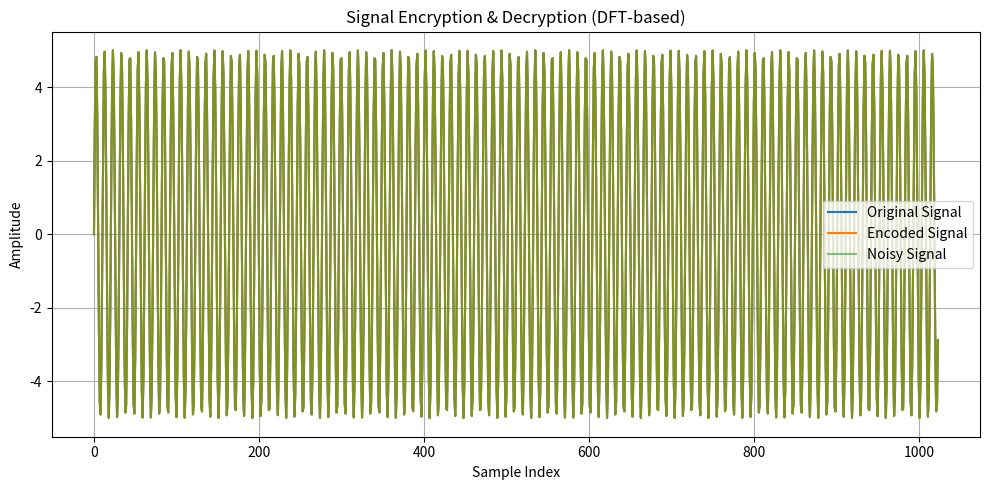

Reproduce this figure in Python.
#Noise-Resilient Signal Encryption
#Idea: Add a secret message to specific DFT frequencies while adding random noise to the rest. The message can be decrypted only if the right key (e.g. frequency index map) is known.

#Application: Can simulate sending a "hidden" message in a noisy channel.

import numpy as np
import hashlib
import random
import matplotlib.pyplot as plt

# === Helper Functions ===
def message_to_bits(message):
    return ''.join(format(ord(char), '08b') for char in message)

def bits_to_message(bits):
    chars = [chr(int(bits[i:i+8], 2)) for i in range(0, len(bits), 8)]
    return ''.join(chars)

def get_scrambled_indices(password, num_indices, signal_length):
    hash_bytes = hashlib.sha256(password.encode()).digest()
    seed = int.from_bytes(hash_bytes, 'big')
    rng = random.Random(seed)
    all_indices = list(range(10, signal_length // 2))  # Avoid low-frequency/DC components
    rng.shuffle(all_indices)
    return all_indices[:num_indices]

def embed_bits_in_signal(signal, bits, password):
    fft_signal = np.fft.fft(signal)
    indices = get_scrambled_indices(password, len(bits), len(fft_signal))
    
    for i, bit in enumerate(bits):
        if bit == '1':
            fft_signal[indices[i]] *= 1.5
        else:
            fft_signal[indices[i]] *= 0.5


    return np.fft.ifft(fft_signal).real

def extract_bits_from_signal(signal, password, bit_count, reference_fft):
    fft_signal = np.fft.fft(signal)
    indices = get_scrambled_indices(password, bit_count, len(fft_signal))

    bits = ''
    for idx in indices:
        ref_mag = abs(reference_fft[idx])
        received_mag = abs(fft_signal[idx])
        bits += '1' if received_mag > ref_mag else '0'
    return bits



# === Main Test ===
if __name__ == "__main__":
    Fs = 1024  # Sampling frequency
    t = np.arange(0, 1, 1/Fs)
    base_signal = 5 * np.sin(2 * np.pi * 100 * t)

    message = "HELLO"
    password = "my_secret_password"

    binary = message_to_bits(message)
    encoded_signal = embed_bits_in_signal(base_signal, binary, password)

    # Add optional Gaussian noise
    noisy_signal = encoded_signal + np.random.normal(0, 0.005, len(encoded_signal))  # less noise

    reference_fft = np.fft.fft(base_signal)



    # Decode
    extracted_bits = extract_bits_from_signal(noisy_signal, password, len(binary), reference_fft)
    decoded_message = bits_to_message(extracted_bits)

    # Results
    print("Original Message: ", message)
    print("Decoded Message:  ", decoded_message)
    print("Bit Accuracy:     ", sum([a == b for a, b in zip(binary, extracted_bits)]) / len(binary) * 100, "%")

    # Plot
    plt.figure(figsize=(10, 5))
    plt.plot(base_signal, label="Original Signal")
    plt.plot(encoded_signal, label="Encoded Signal")
    plt.plot(noisy_signal, label="Noisy Signal", alpha=0.6)
    plt.legend()
    plt.title("Signal Encryption & Decryption (DFT-based)")
    plt.xlabel("Sample Index")
    plt.ylabel("Amplitude")
    plt.grid(True)
    plt.tight_layout()
    plt.show()
